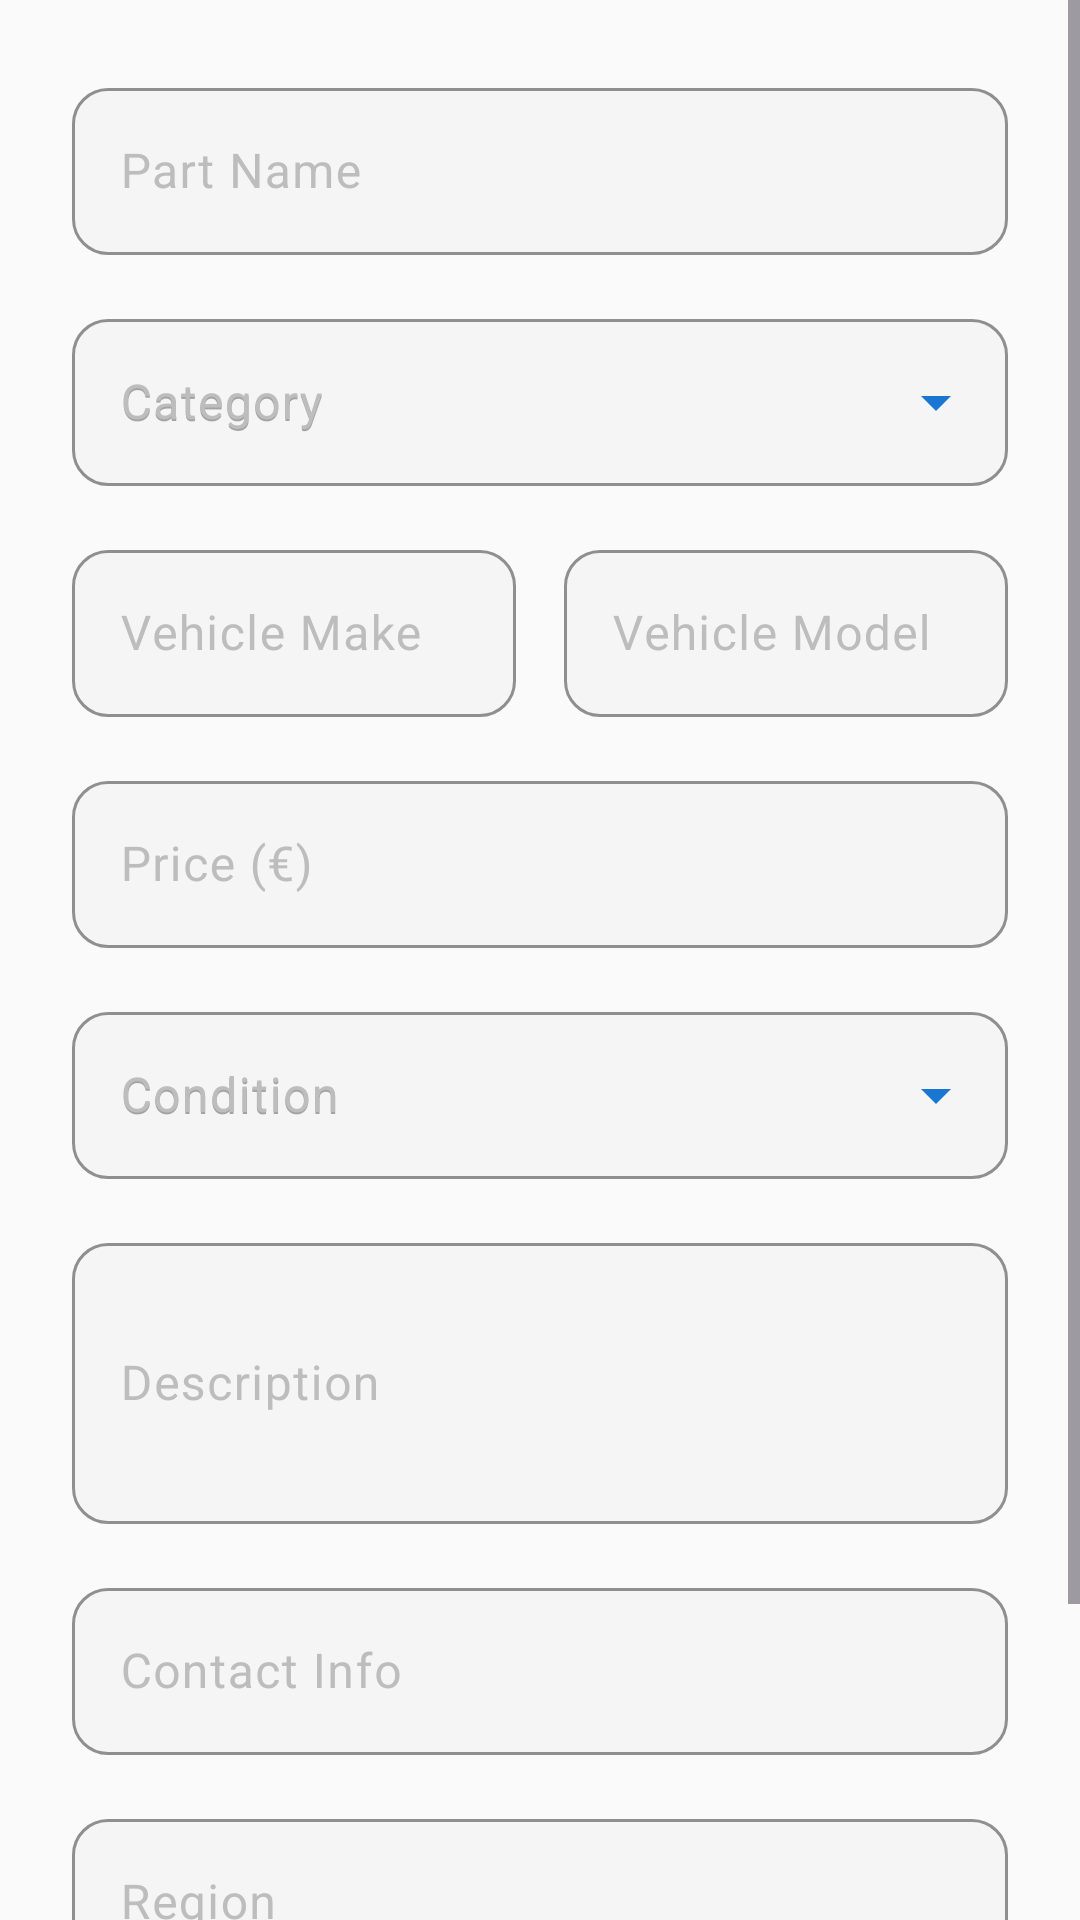

Layout XML and referenced resources for this Android screen:
<!-- AndroidManifest.xml: application theme Theme.Geardex -->
<!-- res/layout/fragment_add_part.xml -->
<?xml version="1.0" encoding="utf-8"?>
<ScrollView xmlns:android="http://schemas.android.com/apk/res/android"
    xmlns:app="http://schemas.android.com/apk/res-auto"
    android:layout_width="match_parent"
    android:layout_height="match_parent"
    android:background="@color/surface_dark">

    <LinearLayout
        android:layout_width="match_parent"
        android:layout_height="wrap_content"
        android:orientation="vertical"
        android:padding="@dimen/spacing_lg">

        <com.google.android.material.textfield.TextInputLayout
            style="@style/Widget.Geardex.TextInput"
            android:layout_width="match_parent"
            android:layout_height="wrap_content"
            android:hint="@string/marketplace_part_name">

            <com.google.android.material.textfield.TextInputEditText
                android:id="@+id/et_part_name"
                android:layout_width="match_parent"
                android:layout_height="wrap_content"
                android:textColor="@color/text_primary" />

        </com.google.android.material.textfield.TextInputLayout>

        <com.google.android.material.textfield.TextInputLayout
            style="@style/Widget.Geardex.Dropdown"
            android:layout_width="match_parent"
            android:layout_height="wrap_content"
            android:layout_marginTop="@dimen/spacing_md"
            android:hint="@string/marketplace_category">

            <AutoCompleteTextView
                android:id="@+id/spinner_category"
                android:layout_width="match_parent"
                android:layout_height="wrap_content"
                android:hint="@string/marketplace_category"
                android:inputType="none"
                android:textColor="@color/text_primary" />

        </com.google.android.material.textfield.TextInputLayout>

        <LinearLayout
            android:layout_width="match_parent"
            android:layout_height="wrap_content"
            android:layout_marginTop="@dimen/spacing_md"
            android:baselineAligned="false" android:orientation="horizontal">

            <com.google.android.material.textfield.TextInputLayout
                style="@style/Widget.Geardex.TextInput"
                android:layout_width="0dp"
                android:layout_height="wrap_content"
                android:layout_marginEnd="@dimen/spacing_sm"
                android:layout_weight="1"
                android:hint="@string/marketplace_vehicle_make">

                <com.google.android.material.textfield.TextInputEditText
                    android:id="@+id/et_vehicle_make"
                    android:layout_width="match_parent"
                    android:layout_height="wrap_content"
                    android:textColor="@color/text_primary" />

            </com.google.android.material.textfield.TextInputLayout>

            <com.google.android.material.textfield.TextInputLayout
                style="@style/Widget.Geardex.TextInput"
                android:layout_width="0dp"
                android:layout_height="wrap_content"
                android:layout_marginStart="@dimen/spacing_sm"
                android:layout_weight="1"
                android:hint="@string/marketplace_vehicle_model">

                <com.google.android.material.textfield.TextInputEditText
                    android:id="@+id/et_vehicle_model"
                    android:layout_width="match_parent"
                    android:layout_height="wrap_content"
                    android:textColor="@color/text_primary" />

            </com.google.android.material.textfield.TextInputLayout>

        </LinearLayout>

        <com.google.android.material.textfield.TextInputLayout
            style="@style/Widget.Geardex.TextInput"
            android:layout_width="match_parent"
            android:layout_height="wrap_content"
            android:layout_marginTop="@dimen/spacing_md"
            android:hint="@string/marketplace_price">

            <com.google.android.material.textfield.TextInputEditText
                android:id="@+id/et_price"
                android:layout_width="match_parent"
                android:layout_height="wrap_content"
                android:inputType="numberDecimal"
                android:textColor="@color/text_primary" />

        </com.google.android.material.textfield.TextInputLayout>

        <com.google.android.material.textfield.TextInputLayout
            style="@style/Widget.Geardex.Dropdown"
            android:layout_width="match_parent"
            android:layout_height="wrap_content"
            android:layout_marginTop="@dimen/spacing_md"
            android:hint="@string/marketplace_condition">

            <AutoCompleteTextView
                android:id="@+id/spinner_condition"
                android:layout_width="match_parent"
                android:layout_height="wrap_content"
                android:hint="@string/marketplace_condition"
                android:inputType="none"
                android:textColor="@color/text_primary" />

        </com.google.android.material.textfield.TextInputLayout>

        <com.google.android.material.textfield.TextInputLayout
            style="@style/Widget.Geardex.TextInput"
            android:layout_width="match_parent"
            android:layout_height="wrap_content"
            android:layout_marginTop="@dimen/spacing_md"
            android:hint="@string/marketplace_description">

            <com.google.android.material.textfield.TextInputEditText
                android:id="@+id/et_description"
                android:layout_width="match_parent"
                android:layout_height="wrap_content"
                android:minLines="3"
                android:textColor="@color/text_primary" />

        </com.google.android.material.textfield.TextInputLayout>

        <com.google.android.material.textfield.TextInputLayout
            style="@style/Widget.Geardex.TextInput"
            android:layout_width="match_parent"
            android:layout_height="wrap_content"
            android:layout_marginTop="@dimen/spacing_md"
            android:hint="@string/marketplace_contact">

            <com.google.android.material.textfield.TextInputEditText
                android:id="@+id/et_contact"
                android:layout_width="match_parent"
                android:layout_height="wrap_content"
                android:textColor="@color/text_primary" />

        </com.google.android.material.textfield.TextInputLayout>

        <com.google.android.material.textfield.TextInputLayout
            style="@style/Widget.Geardex.TextInput"
            android:layout_width="match_parent"
            android:layout_height="wrap_content"
            android:layout_marginTop="@dimen/spacing_md"
            android:hint="@string/marketplace_region">

            <com.google.android.material.textfield.TextInputEditText
                android:id="@+id/et_region"
                android:layout_width="match_parent"
                android:layout_height="wrap_content"
                android:textColor="@color/text_primary" />

        </com.google.android.material.textfield.TextInputLayout>

        <com.google.android.material.button.MaterialButton
            android:id="@+id/btn_submit_part"
            style="@style/Widget.Geardex.Button"
            android:layout_width="match_parent"
            android:layout_height="56dp"
            android:layout_marginTop="@dimen/spacing_lg"
            android:text="@string/marketplace_add_part"
            app:backgroundTint="@color/accent_marketplace" />

    </LinearLayout>
</ScrollView>
<!-- resources referenced by this layout -->
<resources>
  <color name="accent_marketplace">#FF5722</color>
  <color name="surface_dark">#FAFAFA</color>
  <color name="text_primary">#212121</color>
  <dimen name="spacing_lg">24dp</dimen>
  <dimen name="spacing_md">16dp</dimen>
  <dimen name="spacing_sm">8dp</dimen>
  <string name="marketplace_add_part">List a Part</string>
  <string name="marketplace_category">Category</string>
  <string name="marketplace_condition">Condition</string>
  <string name="marketplace_contact">Contact Info</string>
  <string name="marketplace_description">Description</string>
  <string name="marketplace_part_name">Part Name</string>
  <string name="marketplace_price">Price (€)</string>
  <string name="marketplace_region">Region</string>
  <string name="marketplace_vehicle_make">Vehicle Make</string>
  <string name="marketplace_vehicle_model">Vehicle Model</string>
  <style name="Widget.Geardex.Button" parent="Widget.Material3.Button">
          <item name="backgroundTint">@color/geardex_orange</item>
          <item name="android:textColor">@color/white</item>
          <item name="cornerRadius">@dimen/button_corner_radius</item>
      </style>
  <style name="Widget.Geardex.Dropdown" parent="Widget.Material3.TextInputLayout.OutlinedBox.ExposedDropdownMenu">
          <item name="boxStrokeColor">@color/geardex_orange</item>
          <item name="hintTextColor">@color/text_secondary</item>
          <item name="android:textColorHint">@color/text_hint</item>
          <item name="boxBackgroundColor">@color/surface_input</item>
          <item name="boxCornerRadiusTopStart">12dp</item>
          <item name="boxCornerRadiusTopEnd">12dp</item>
          <item name="boxCornerRadiusBottomStart">12dp</item>
          <item name="boxCornerRadiusBottomEnd">12dp</item>
          <item name="endIconTint">@color/geardex_orange</item>
      </style>
  <style name="Widget.Geardex.TextInput" parent="Widget.Material3.TextInputLayout.OutlinedBox">
          <item name="boxStrokeColor">@color/geardex_orange</item>
          <item name="hintTextColor">@color/text_secondary</item>
          <item name="android:textColorHint">@color/text_hint</item>
          <item name="boxBackgroundColor">@color/surface_input</item>
          <item name="boxCornerRadiusTopStart">12dp</item>
          <item name="boxCornerRadiusTopEnd">12dp</item>
          <item name="boxCornerRadiusBottomStart">12dp</item>
          <item name="boxCornerRadiusBottomEnd">12dp</item>
      </style>
  <color name="geardex_orange">#1976D2</color>
  <color name="white">#FFFFFFFF</color>
  <dimen name="button_corner_radius">14dp</dimen>
  <color name="text_secondary">#757575</color>
  <color name="text_hint">#BDBDBD</color>
  <color name="surface_input">#F5F5F5</color>
  <color name="geardex_orange_dark">#1565C0</color>
  <color name="geardex_orange_light">#42A5F5</color>
  <color name="nav_background">#FFFFFF</color>
  <style name="Shape.Geardex.Medium" parent="ShapeAppearance.Material3.MediumComponent">
          <item name="cornerSize">@dimen/card_corner_radius</item>
      </style>
  <dimen name="card_corner_radius">20dp</dimen>
</resources>
